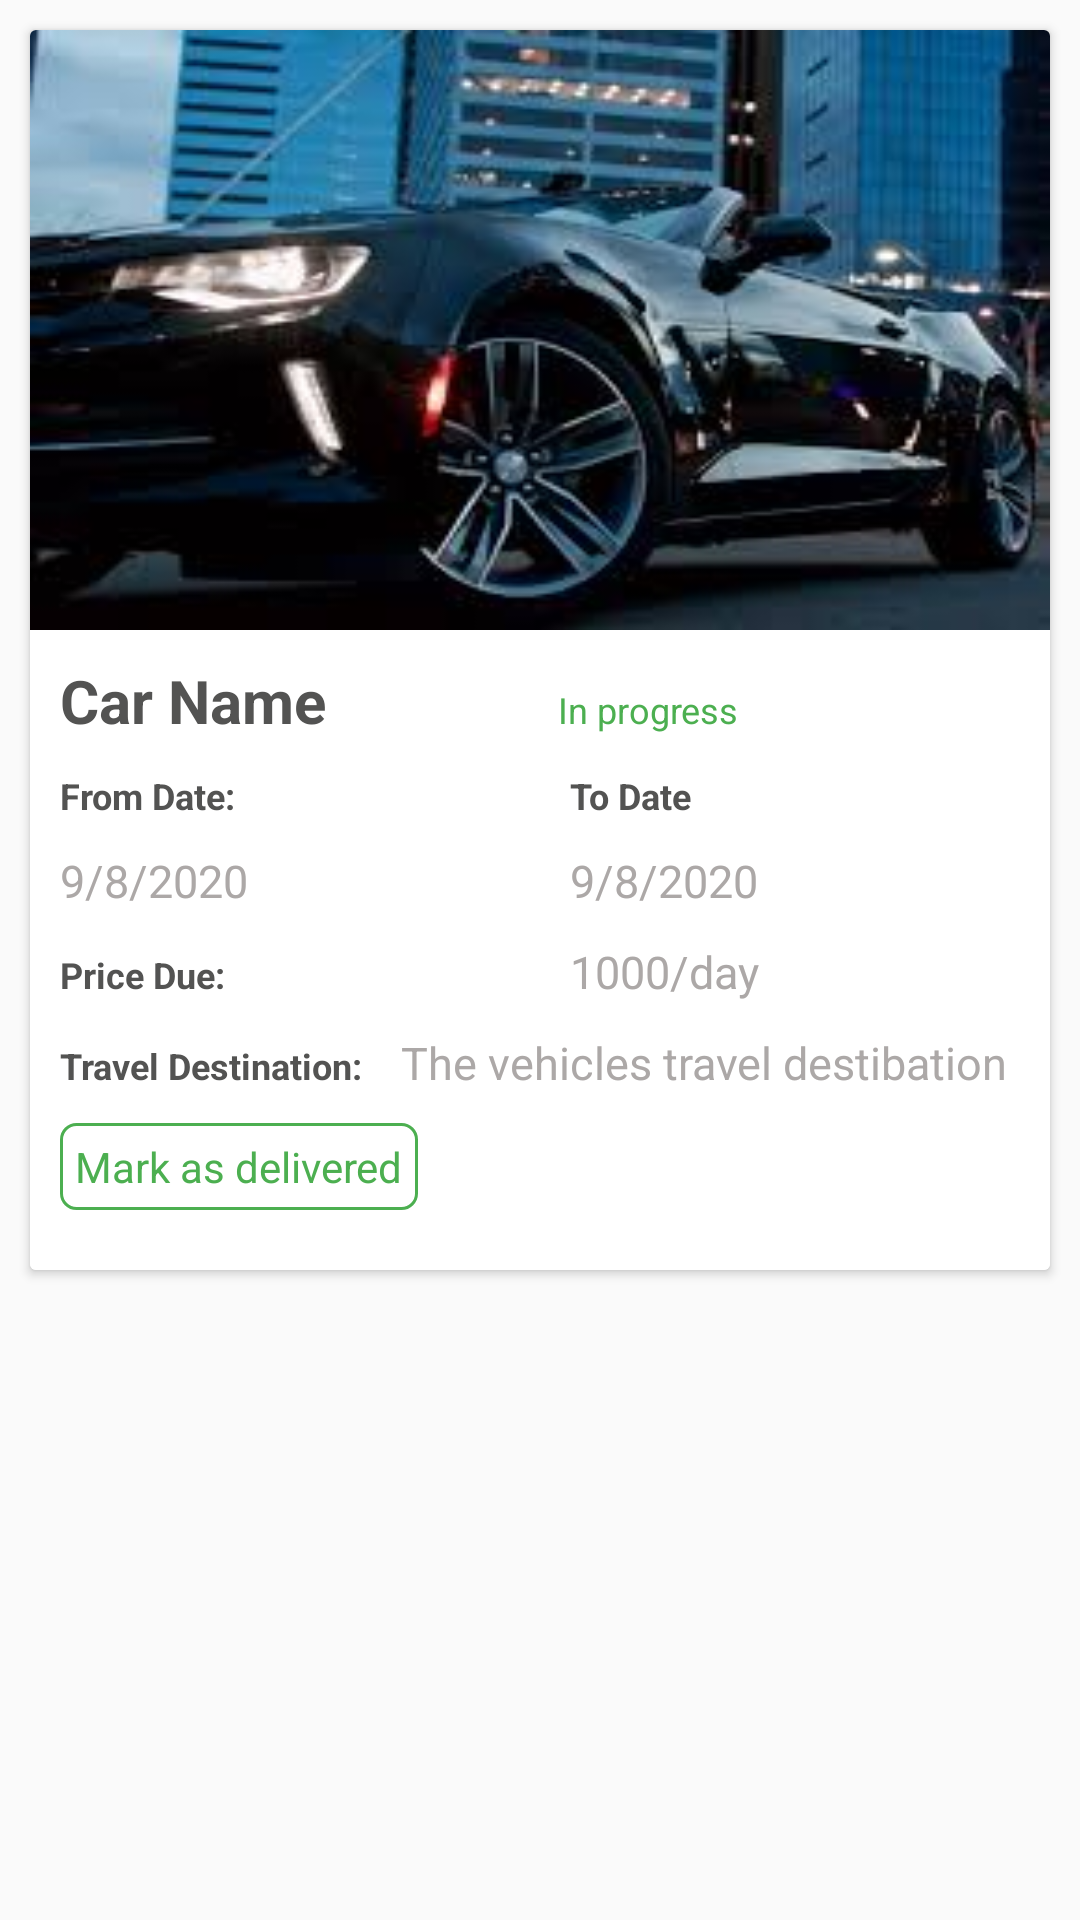

Reconstruct the res/layout file that produces this screen, plus the resources it refers to.
<!-- AndroidManifest.xml: application theme Theme.Design.Light.NoActionBar -->
<!-- res/layout/car_booked_card_layout.xml -->
<?xml version="1.0" encoding="utf-8"?>
<LinearLayout xmlns:android="http://schemas.android.com/apk/res/android"
    android:layout_width="match_parent"
    android:layout_height="wrap_content"
    android:orientation="vertical"
    android:tag="cards main container">

    <androidx.cardview.widget.CardView
        xmlns:card_view="https://schemas.android.com/apk/res-auto"
        android:id="@+id/card_view"
        android:layout_width="match_parent"
        android:layout_height="wrap_content"
        android:layout_marginLeft="10dp"
        android:layout_marginTop="10dp"
        android:layout_marginRight="10dp"
        card_view:cardBackgroundColor="@color/white"
        card_view:cardCornerRadius="10dp"
        card_view:cardElevation="5dp"
        card_view:cardUseCompatPadding="true">

        <LinearLayout
            android:layout_width="match_parent"
            android:layout_height="wrap_content"
            android:background="@color/white"
            android:orientation="vertical"
            android:weightSum="2">

            <ImageView
                android:id="@+id/bookingsImageView"
                android:layout_width="match_parent"
                android:layout_height="200dp"
                android:scaleType="fitXY"
                android:src="@drawable/car" />

            <LinearLayout
                android:layout_width="match_parent"
                android:layout_height="0dp"
                android:layout_weight="2"
                android:orientation="vertical"
                android:paddingBottom="10dp">

                <LinearLayout
                    android:layout_width="match_parent"
                    android:layout_height="wrap_content"
                    android:orientation="horizontal"
                    android:weightSum="2">

                    <TextView
                        android:id="@+id/textViewCarName"
                        android:layout_width="0dp"
                        android:layout_height="wrap_content"
                        android:layout_marginLeft="10dp"
                        android:layout_marginTop="10dp"
                        android:layout_weight="1"
                        android:text="Car Name"
                        android:textAppearance="@style/TextAppearance.AppCompat.Large"
                        android:textColor="@color/dark_grey"
                        android:textSize="20dp"
                        android:textStyle="bold" />

                    <TextView
                        android:textSize="12dp"
                        android:id="@+id/textViewStatus"
                        android:layout_width="0dp"
                        android:layout_height="wrap_content"
                        android:layout_marginLeft="10dp"
                        android:layout_marginTop="10dp"
                        android:layout_marginRight="8dp"
                        android:layout_weight="1"
                        android:text="In progress"
                        android:textAlignment="textStart"
                        android:textAppearance="?android:attr/textAppearanceMedium"
                        android:textColor="@color/green" />

                </LinearLayout>


                <LinearLayout
                    android:layout_width="match_parent"
                    android:layout_height="wrap_content"
                    android:orientation="horizontal"
                    android:weightSum="2">

                    <TextView
                        android:layout_width="0dp"
                        android:layout_height="wrap_content"
                        android:layout_marginLeft="10dp"
                        android:layout_marginTop="10dp"
                        android:layout_weight="1"
                        android:text="From Date: "
                        android:textSize="12dp"
                        android:textAppearance="?android:attr/textAppearanceMedium"
                        android:textColor="@color/dark_grey"
                        android:textStyle="bold" />

                    <TextView
                        android:layout_width="0dp"
                        android:layout_height="wrap_content"
                        android:layout_marginLeft="10dp"
                        android:layout_marginTop="10dp"
                        android:layout_weight="1"
                        android:text="To Date"
                        android:textSize="12dp"
                        android:textAppearance="?android:attr/textAppearanceMedium"
                        android:textColor="@color/dark_grey"
                        android:textStyle="bold" />

                </LinearLayout>

                <LinearLayout
                    android:layout_width="match_parent"
                    android:layout_height="wrap_content"
                    android:orientation="horizontal"
                    android:weightSum="2">

                    <TextView
                        android:textSize="15dp"
                        android:id="@+id/textViewFromDate"
                        android:layout_width="0dp"
                        android:layout_height="wrap_content"
                        android:layout_marginLeft="10dp"
                        android:layout_marginTop="10dp"
                        android:layout_weight="1"
                        android:text="9/8/2020 "
                        android:textAppearance="?android:attr/textAppearanceMedium"
                        android:textColor="#ACA8A7" />

                    <TextView
                        android:textSize="15dp"
                        android:id="@+id/textViewToDate"
                        android:layout_width="0dp"
                        android:layout_height="wrap_content"
                        android:layout_marginLeft="10dp"
                        android:layout_marginTop="10dp"
                        android:layout_weight="1"
                        android:text="9/8/2020"
                        android:textAppearance="?android:attr/textAppearanceMedium"
                        android:textColor="#ACA8A7" />

                </LinearLayout>

                <LinearLayout
                    android:layout_width="match_parent"
                    android:layout_height="wrap_content"
                    android:orientation="horizontal"
                    android:weightSum="2">

                    <TextView
                        android:layout_width="0dp"
                        android:layout_height="wrap_content"
                        android:layout_marginLeft="10dp"
                        android:layout_marginTop="10dp"
                        android:layout_weight="1"
                        android:text="Price Due: "
                        android:textSize="12dp"
                        android:textAppearance="?android:attr/textAppearanceMedium"
                        android:textColor="@color/dark_grey"
                        android:textStyle="bold" />

                    <TextView
                        android:textSize="15dp"
                        android:id="@+id/textViewPriceDue"
                        android:layout_width="0dp"
                        android:layout_height="wrap_content"
                        android:layout_marginLeft="10dp"
                        android:layout_marginTop="10dp"
                        android:layout_weight="1"
                        android:text="1000/day"
                        android:textAppearance="?android:attr/textAppearanceMedium"
                        android:textColor="#ACA8A7" />

                </LinearLayout>

                <LinearLayout
                    android:layout_width="match_parent"
                    android:layout_height="wrap_content"
                    android:orientation="horizontal"
                    android:weightSum="2">

                    <TextView
                        android:layout_width="wrap_content"
                        android:layout_height="wrap_content"
                        android:layout_marginLeft="10dp"
                        android:layout_marginTop="10dp"
                        android:textSize="12dp"
                        android:text="Travel Destination: "
                        android:textAppearance="?android:attr/textAppearanceMedium"
                        android:textColor="@color/dark_grey"
                        android:textStyle="bold" />

                    <TextView
                        android:textSize="15dp"
                        android:id="@+id/textViewTravelDestination"
                        android:layout_width="wrap_content"
                        android:layout_height="wrap_content"
                        android:layout_marginLeft="10dp"
                        android:layout_marginTop="10dp"
                        android:text="The vehicles travel destibation"
                        android:textAppearance="?android:attr/textAppearanceMedium"
                        android:textColor="#ACA8A7" />

                </LinearLayout>

                <TextView
                    android:id="@+id/textViewDelivered"
                    android:layout_width="wrap_content"
                    android:layout_height="wrap_content"
                    android:background="@drawable/rectangle_outline"
                    android:text="Mark as delivered"
                    android:layout_margin="10dp"
                    android:padding="5dp"
                    android:textColor="@color/green"/>


            </LinearLayout>
        </LinearLayout>

    </androidx.cardview.widget.CardView>

</LinearLayout>
<!-- resources referenced by this layout -->
<resources>
  <color name="dark_grey">#535352</color>
  <color name="green">#4CAF50</color>
  <color name="white">#FFffff</color>
  <!-- drawable car: jpg bitmap (drawable, 9725 bytes) -->
  <!-- drawable rectangle_outline (drawable) -->
  <?xml version="1.0" encoding="utf-8"?>
  <shape xmlns:android="http://schemas.android.com/apk/res/android"
      android:id="@+id/listview_background_shape">
      <stroke
          android:color="@color/green"
          android:width="1dp"
          />
  
      <corners android:radius="5dp"
          />
  </shape>
</resources>
